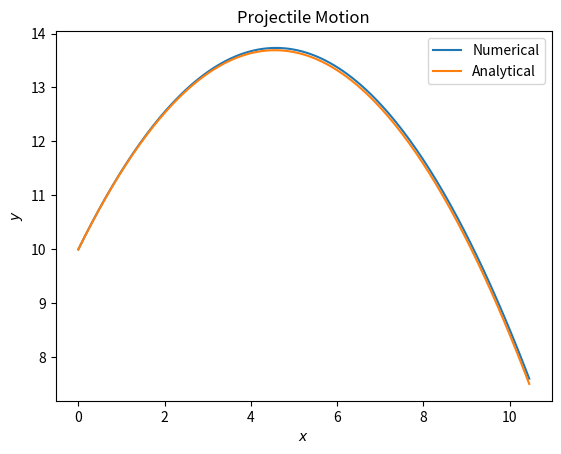

Reproduce this figure in Python.
from math import sin, cos, pi
from numpy import zeros 
import matplotlib.pyplot as plt

# Inputs
ub = 2
lb = 0
dt = 0.01
N = int((ub - lb)/dt)
x = zeros(N)
vx = zeros(N)
y = zeros(N)
vy = zeros(N)
t = zeros(N)
analytical_x = zeros(N)
analytical_y = zeros(N)

# Initial parameters
v0 = 10
theta = 45
g = 9.81
h0 = 10

# Initial conditions
x[0] = 0
vx[0] = v0*cos(theta)
y[0] = h0
vy[0] = v0*sin(theta)
t[0] = 0
analytical_x[0] = x[0] + vx[0]*t[0]
analytical_y[0] = y[0] + vy[0]*t[0] - 0.5*g*t[0]**2 


# Derivative function
for i in range(1, N):
    t[i] = t[i-1] + dt
    vx[i] = vx[i-1]
    x[i] = x[i-1] + dt*vx[i-1]
    vy[i] = vy[i-1] - g*dt
    y[i] = y[i-1] + dt*vy[i-1]
    analytical_x[i] = x[0] + vx[0]*t[i]
    analytical_y[i] = y[0] + vy[0]*t[i] - 0.5*g*t[i]**2


# Plot
plt.plot(x, y, label='Numerical')
plt.plot(analytical_x, analytical_y, label='Analytical')
plt.legend(['Numerical', 'Analytical'])
plt.xlabel('$x$')
plt.ylabel('$y$')
plt.title('Projectile Motion')
plt.show()